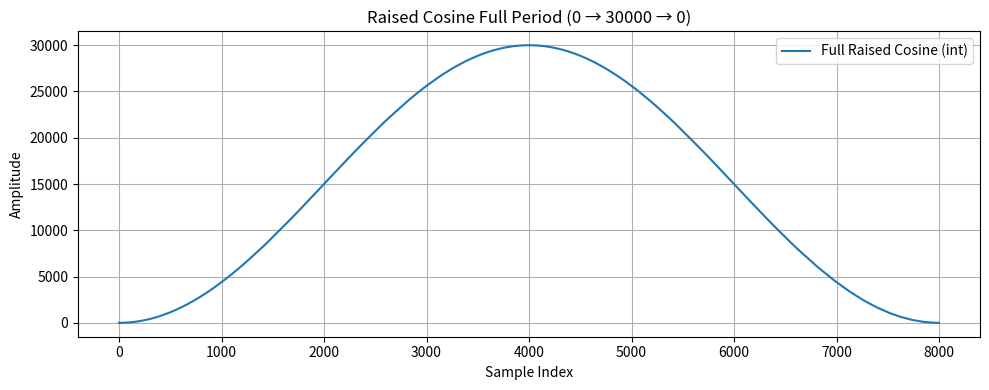

The script that saved this image:
import numpy as np
import matplotlib.pyplot as plt

# Parameters
num_points = 8000
amplitude = 30000

# Time base: 0 to 2π (full cosine period)
t = np.linspace(0, 2 * np.pi, num_points)

# Raised cosine full period: starts at 0, up to 1, down to 0
raised_cosine = 0.5 * (1 - np.cos(t))  # From 0 to 1 and back to 0
scaled_int_cosine = np.round(raised_cosine * amplitude).astype(int)

# Plot it
plt.figure(figsize=(10, 4))
plt.plot(scaled_int_cosine, label='Full Raised Cosine (int)')
plt.title('Raised Cosine Full Period (0 → 30000 → 0)')
plt.xlabel('Sample Index')
plt.ylabel('Amplitude')
plt.grid(True)
plt.legend()
plt.tight_layout()
plt.show()

# Optional: Save to file
np.savetxt("raised_cosine_full_8000pts.txt", scaled_int_cosine, fmt='%d')



